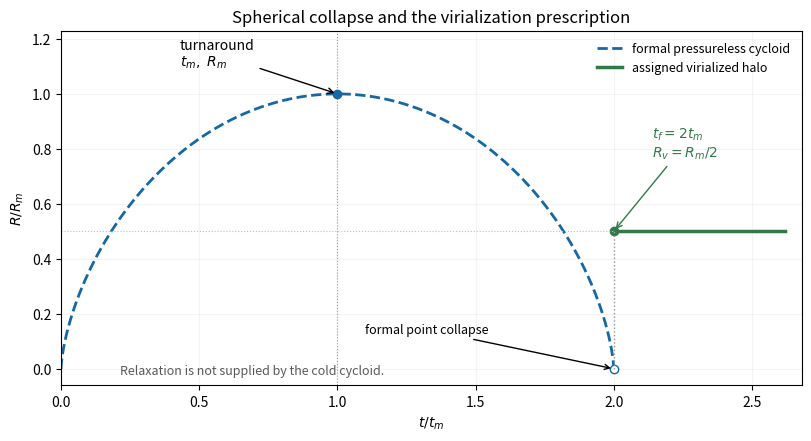

Recreate this plot in Python.
"""Original cycloid and separate virialization prescription. Python 3.14."""
import numpy as np
import matplotlib.pyplot as plt

plt.rcParams.update({"font.size": 10, "figure.facecolor": "white"})
fig,ax=plt.subplots(figsize=(8,4.3),layout="constrained")
eta=np.linspace(0,2*np.pi,1000)
time=(eta-np.sin(eta))/np.pi
radius=(1-np.cos(eta))/2
ax.plot(time,radius,"--",lw=2,color="#1767a2",
        label="formal pressureless cycloid")
ax.axvline(1,color=".6",ls=":",lw=.8)
ax.plot(1,1,"o",color="#1767a2")
ax.annotate("turnaround\n"+r"$t_m,\ R_m$",(1,1),(.43,1.1),
            arrowprops={"arrowstyle":"->"},fontsize=10)
ax.plot(2,0,"o",mfc="white",mec="#1767a2",ms=6)
ax.annotate("formal point collapse",(2,0),(1.1,.13),
            arrowprops={"arrowstyle":"->"},fontsize=9)
ax.plot([2,2.62],[.5,.5],color="#32794a",lw=2.5,
        label="assigned virialized halo")
ax.plot(2,.5,"o",color="#32794a",ms=6)
ax.plot([2,2],[0,.5],":",color=".6",lw=1)
ax.annotate(r"$t_f=2t_m$"+"\n"+r"$R_v=R_m/2$",(2,.5),(2.14,.77),
            arrowprops={"arrowstyle":"->","color":"#32794a"},color="#32794a")
ax.axhline(.5,xmax=2/2.68,color=".75",lw=.8,ls=":")
ax.text(.08,.03,"Relaxation is not supplied by the cold cycloid.",
        transform=ax.transAxes,fontsize=9,color=".35")
ax.set(xlim=(0,2.68),ylim=(-.06,1.23),
       xlabel=r"$t/t_m$",ylabel=r"$R/R_m$",
       title="Spherical collapse and the virialization prescription")
ax.legend(loc="upper right",frameon=False,fontsize=9)
ax.grid(alpha=.13)
fig.savefig("paper-1-collapse-history.png",dpi=155,facecolor="white")
